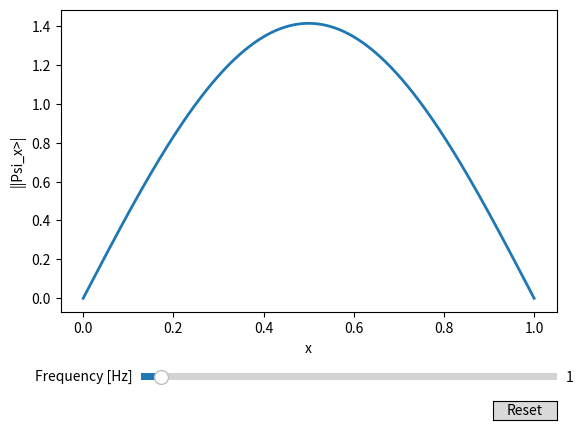

This chart was generated by the following Python code:
#!/usr/bin/env python3
# -*- coding: utf-8 -*-
"""
Created on Fri Sep 30 13:05:15 2022

@author: achilequarante
"""

import numpy as np
import matplotlib.pyplot as plt
from math import pi
from matplotlib.widgets import Slider, Button


# The parametrized function to be plotted
def f(p, L, n):
    return np.abs((2/L)**0.5 * np.sin(n*p*pi/L))

t = np.linspace(0, 1, 1000)

# Define initial parameters
init_amplitude = 1
init_frequency = 1

# Create the figure and the line that we will manipulate
fig, ax = plt.subplots()
line, = ax.plot(t, f(t, init_amplitude, init_frequency), lw=2)
ax.set_xlabel('Time [s]')
n_list =[]
for i in range(1,21):
    n_list.append(i)
x=0
n_list=np.array(n_list)
# adjust the main plot to make room for the sliders
fig.subplots_adjust(bottom=0.25)

# Make a horizontal slider to control the frequency.
axfreq = fig.add_axes([0.25, 0.1, 0.65, 0.03])
freq_slider = Slider(
    ax=axfreq,
    label='Frequency [Hz]',
    valmin = 0,
    valmax=20,
    valinit=init_frequency,
    valstep=n_list)

# Make a vertically oriented slider to control the amplitude
#axamp = fig.add_axes([0.1, 0.25, 0.0225, 0.63])



# The function to be called anytime a slider's value changes
def update(val):
    line.set_ydata(f(t,init_amplitude, freq_slider.val))
    fig.canvas.draw_idle()

# register the update function with each slider
freq_slider.on_changed(update)

# Create a `matplotlib.widgets.Button` to reset the sliders to initial values.
resetax = fig.add_axes([0.8, 0.025, 0.1, 0.04])
button = Button(resetax, 'Reset', hovercolor='0.975')

ax.set_xlabel('x')
ax.set_ylabel('||Psi_x>|')

plt.show()
